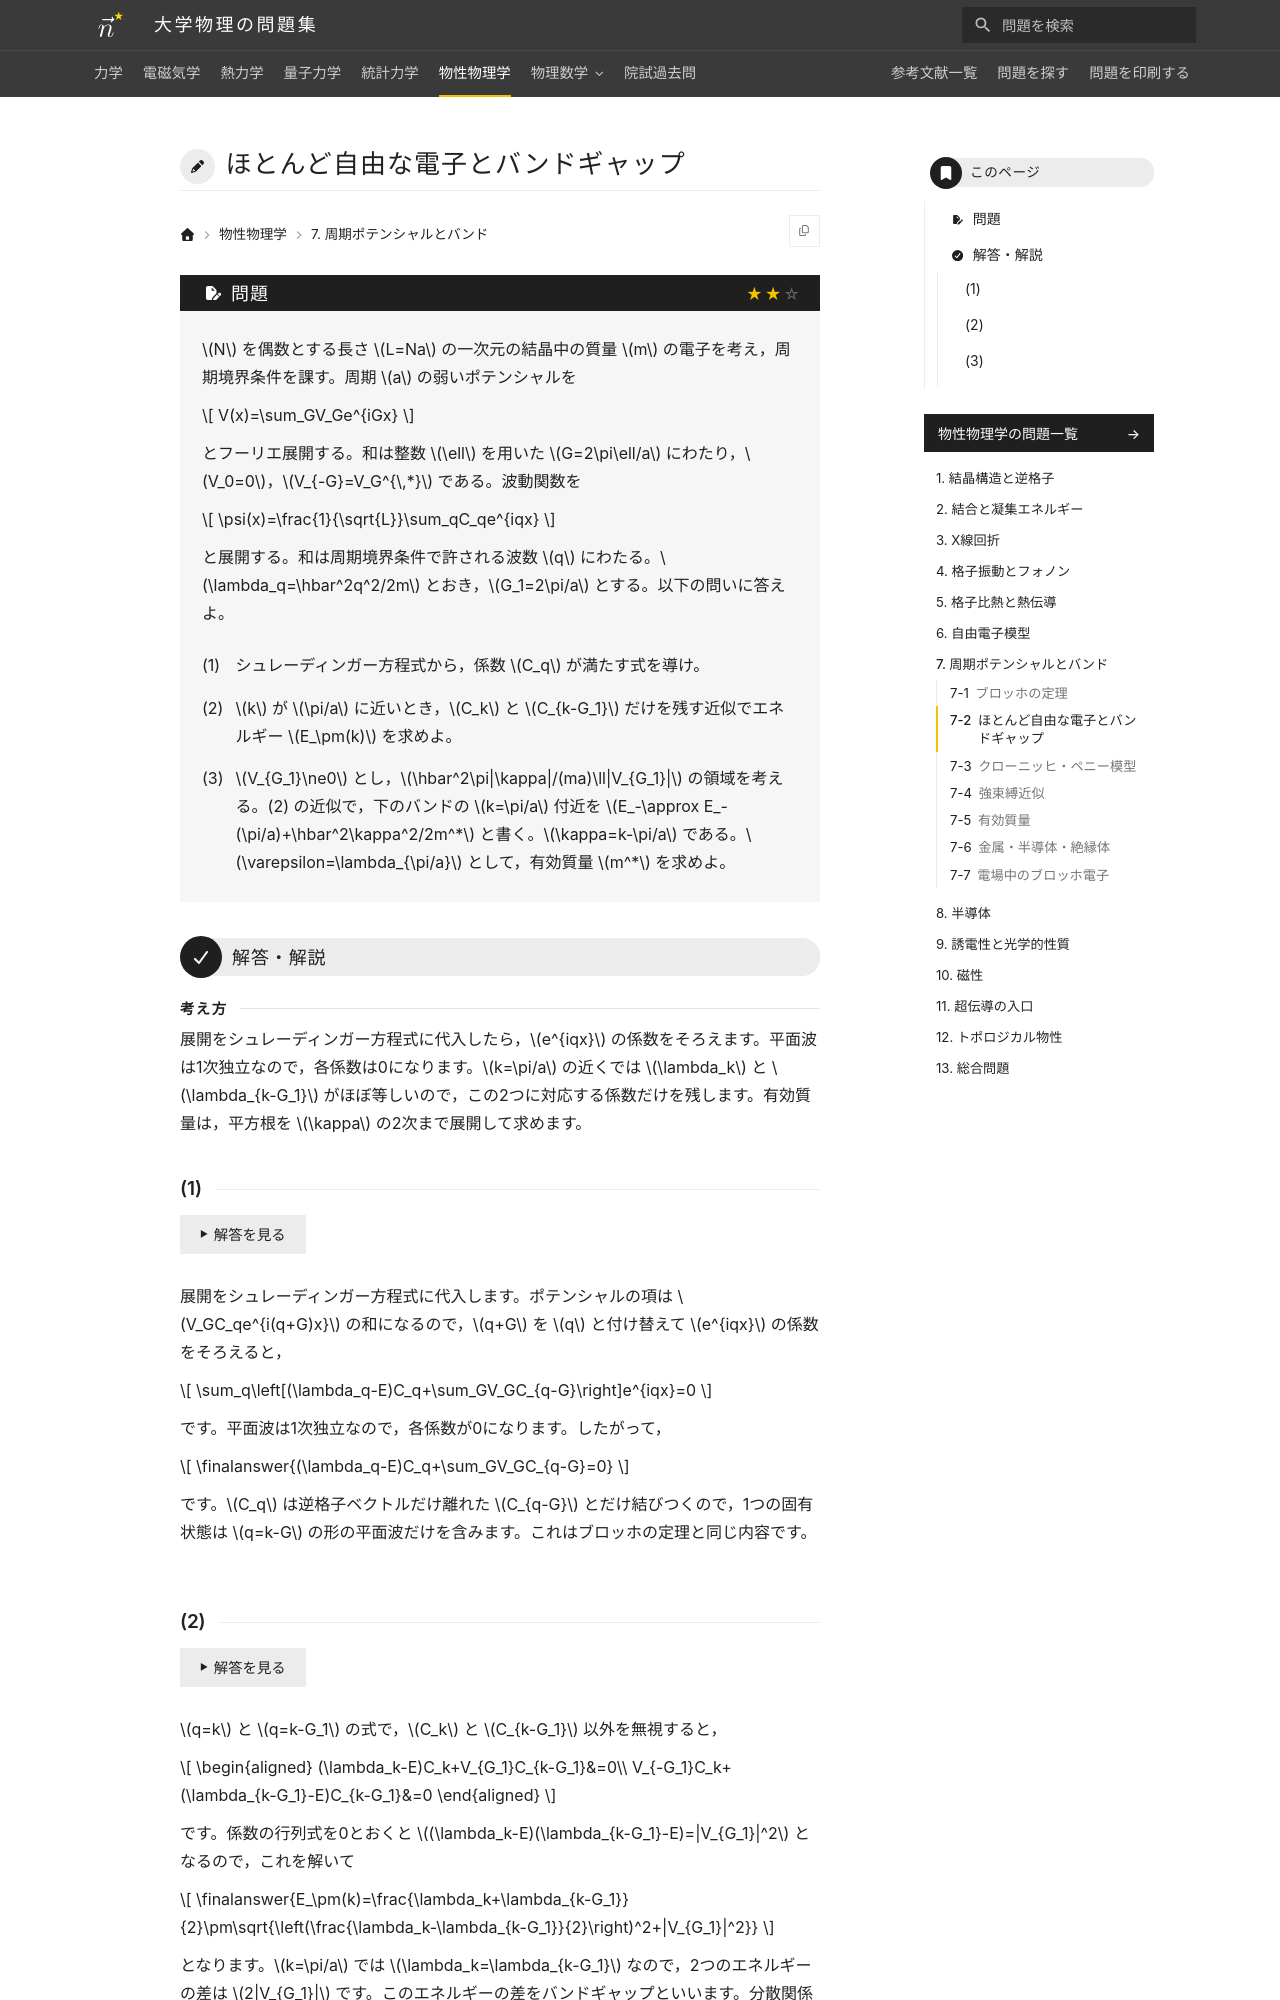

repository: Nanana-2/physics-site · page: 06solid_state/07/07_020/index.html · generator: mkdocs

---
tags:
  - 標準
---

# ほとんど自由な電子とバンドギャップ

## 問題
$N$ を偶数とする長さ $L=Na$ の一次元の結晶中の質量 $m$ の電子を考え，周期境界条件を課す。周期 $a$ の弱いポテンシャルを

$$
V(x)=\sum_GV_Ge^{iGx}
$$

とフーリエ展開する。和は整数 $\ell$ を用いた $G=2\pi\ell/a$ にわたり，$V_0=0$，$V_{-G}=V_G^{\,*}$ である。波動関数を

$$
\psi(x)=\frac{1}{\sqrt{L}}\sum_qC_qe^{iqx}
$$

と展開する。和は周期境界条件で許される波数 $q$ にわたる。$\lambda_q=\hbar^2q^2/2m$ とおき，$G_1=2\pi/a$ とする。以下の問いに答えよ。

(1) シュレーディンガー方程式から，係数 $C_q$ が満たす式を導け。

(2) $k$ が $\pi/a$ に近いとき，$C_k$ と $C_{k-G_1}$ だけを残す近似でエネルギー $E_\pm(k)$ を求めよ。

(3) $V_{G_1}\ne0$ とし，$\hbar^2\pi|\kappa|/(ma)\ll|V_{G_1}|$ の領域を考える。(2) の近似で，下のバンドの $k=\pi/a$ 付近を $E_-\approx E_-(\pi/a)+\hbar^2\kappa^2/2m^*$ と書く。$\kappa=k-\pi/a$ である。$\varepsilon=\lambda_{\pi/a}$ として，有効質量 $m^*$ を求めよ。

---

## 解答・解説

<div class="approach" markdown>
展開をシュレーディンガー方程式に代入したら，$e^{iqx}$ の係数をそろえます。平面波は1次独立なので，各係数は0になります。$k=\pi/a$ の近くでは $\lambda_k$ と $\lambda_{k-G_1}$ がほぼ等しいので，この2つに対応する係数だけを残します。有効質量は，平方根を $\kappa$ の2次まで展開して求めます。
</div>

### (1)
展開をシュレーディンガー方程式に代入します。ポテンシャルの項は $V_GC_qe^{i(q+G)x}$ の和になるので，$q+G$ を $q$ と付け替えて $e^{iqx}$ の係数をそろえると，

$$
\sum_q\left[(\lambda_q-E)C_q+\sum_GV_GC_{q-G}\right]e^{iqx}=0
$$

です。平面波は1次独立なので，各係数が0になります。したがって，

$$
\finalanswer{(\lambda_q-E)C_q+\sum_GV_GC_{q-G}=0}
$$

です。$C_q$ は逆格子ベクトルだけ離れた $C_{q-G}$ とだけ結びつくので，1つの固有状態は $q=k-G$ の形の平面波だけを含みます。これはブロッホの定理と同じ内容です。
